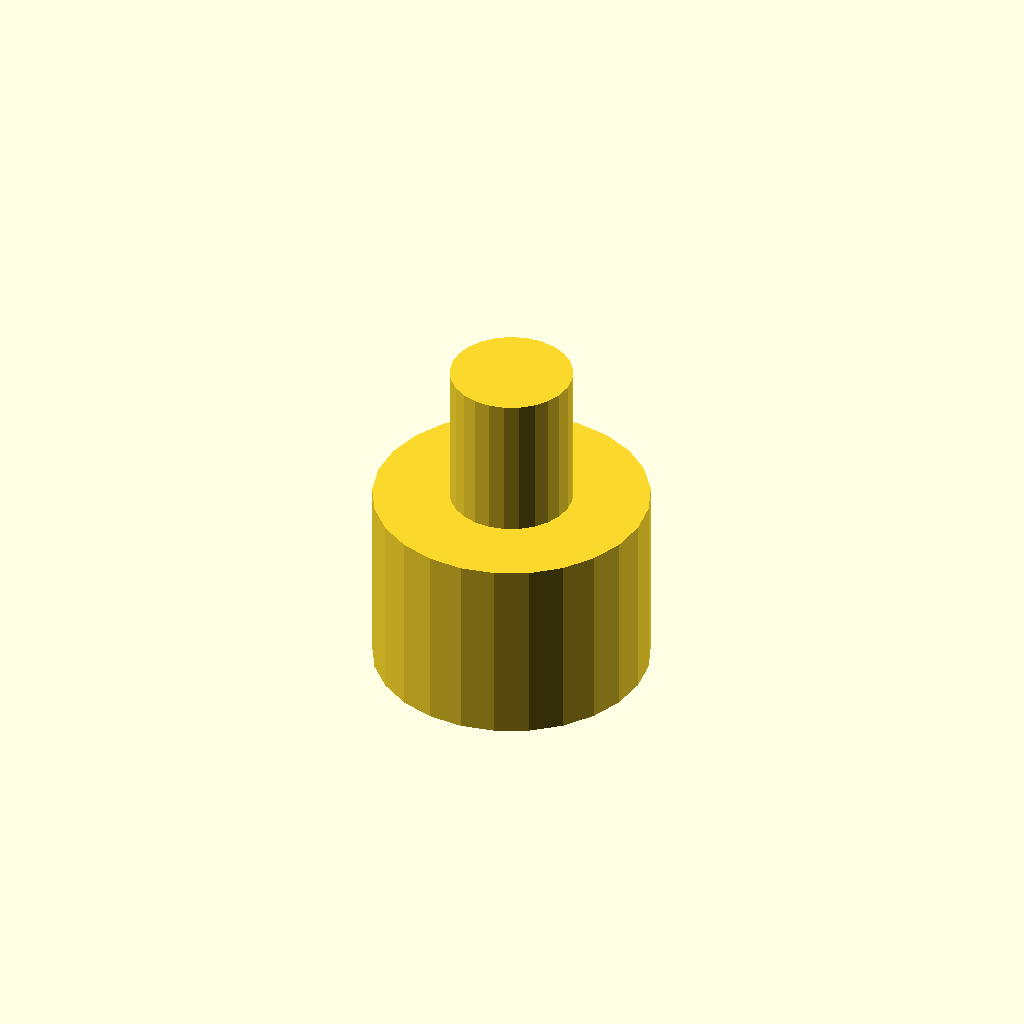
Cell 1: the model at its default parameters.
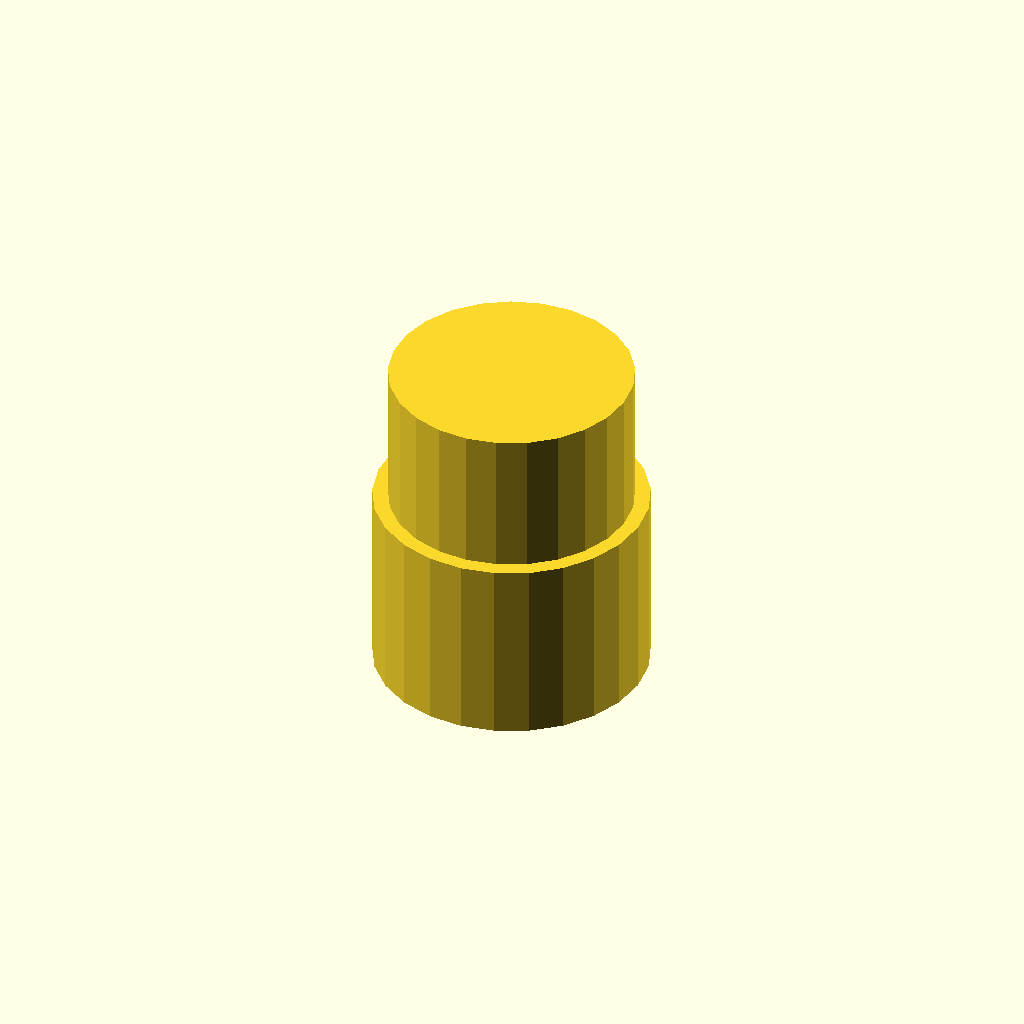
Cell 2: traxxasInnerDiameter = 6.7 (everything else at default).
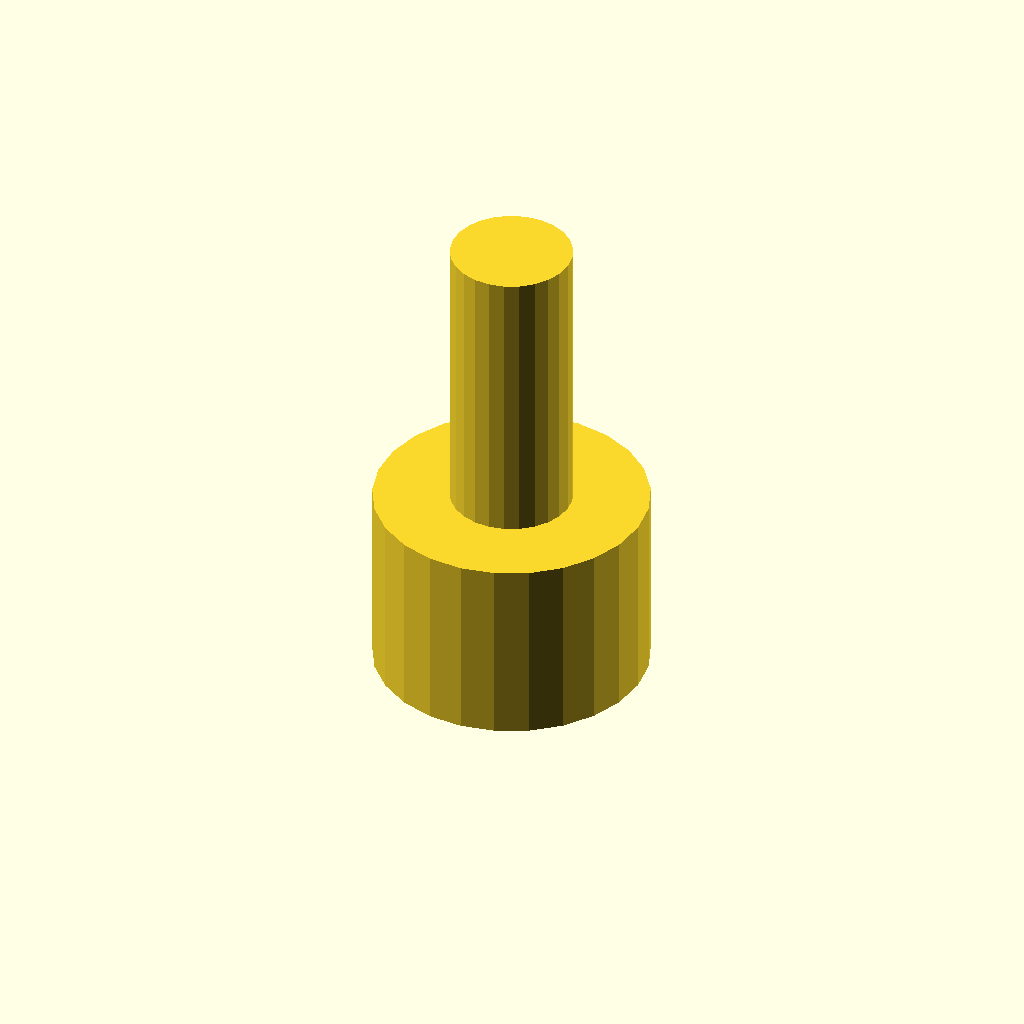
Cell 3 — traxxasHeight set to 8, the other parameters unchanged.
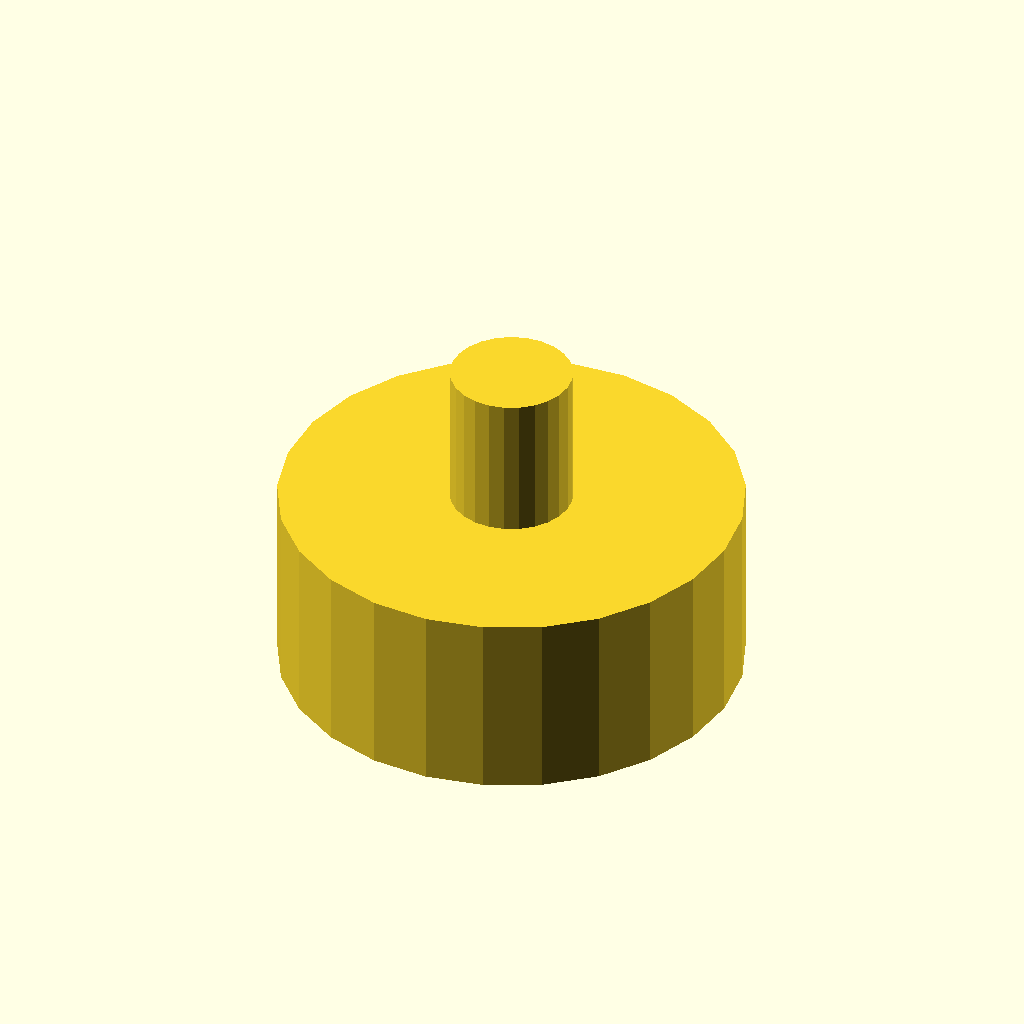
Cell 4 — tubeOutterDiameter set to 10.3, the other parameters unchanged.
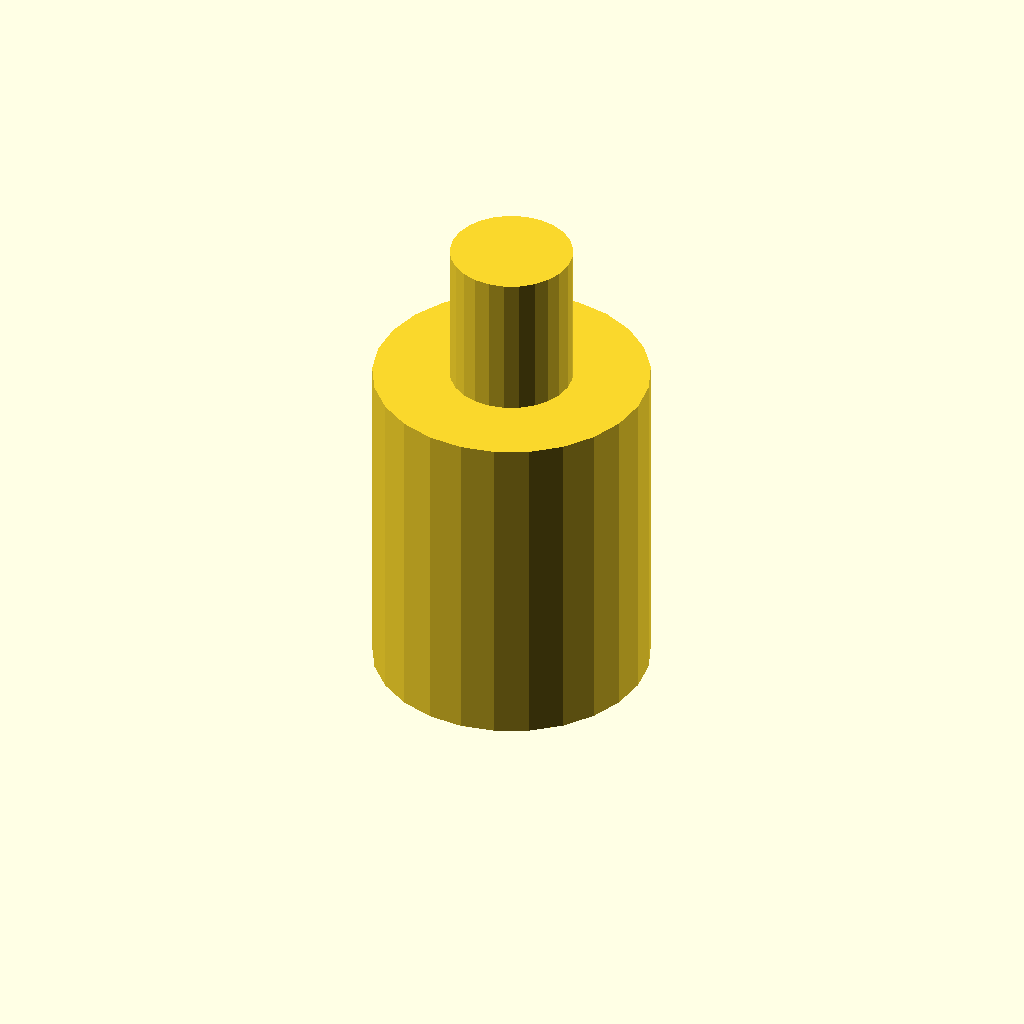
Cell 5: the same model with tubeHeight = 8.
All cells are drawn from one camera (rotation 55°, 0°, 25°, orthographic, colour scheme Cornfield), so only the parameter changes between them.
Source of the model, inputs/thingiverse/thing-3221201/files/deltaArmCoupler.scad:
traxxasInnerDiameter = 3.35;
traxxasHeight        = 4;
tubeInnerDiameter    = 2.85;
tubeOutterDiameter   = 5.15;
tubeHeight = 4;
outterWall = 1.2;

fn=25;

union(){
  cylinder(r=tubeInnerDiameter/2, h= tubeHeight+outterWall, $fn=fn);
  translate([0,0,tubeHeight+outterWall])cylinder(r=traxxasInnerDiameter/2, h= traxxasHeight, $fn=fn);
  difference(){
    cylinder(r=tubeOutterDiameter/2+outterWall, h= tubeHeight+outterWall, $fn=fn);
    cylinder(r=tubeOutterDiameter/2, h= tubeHeight, $fn=fn);
  }
}
Customizer parameters (derived from the source; name, type, default, range or options):
traxxasInnerDiameter: number, default 3.35
traxxasHeight: number, default 4
tubeInnerDiameter: number, default 2.85
tubeOutterDiameter: number, default 5.15
tubeHeight: number, default 4
outterWall: number, default 1.2
fn: number, default 25
